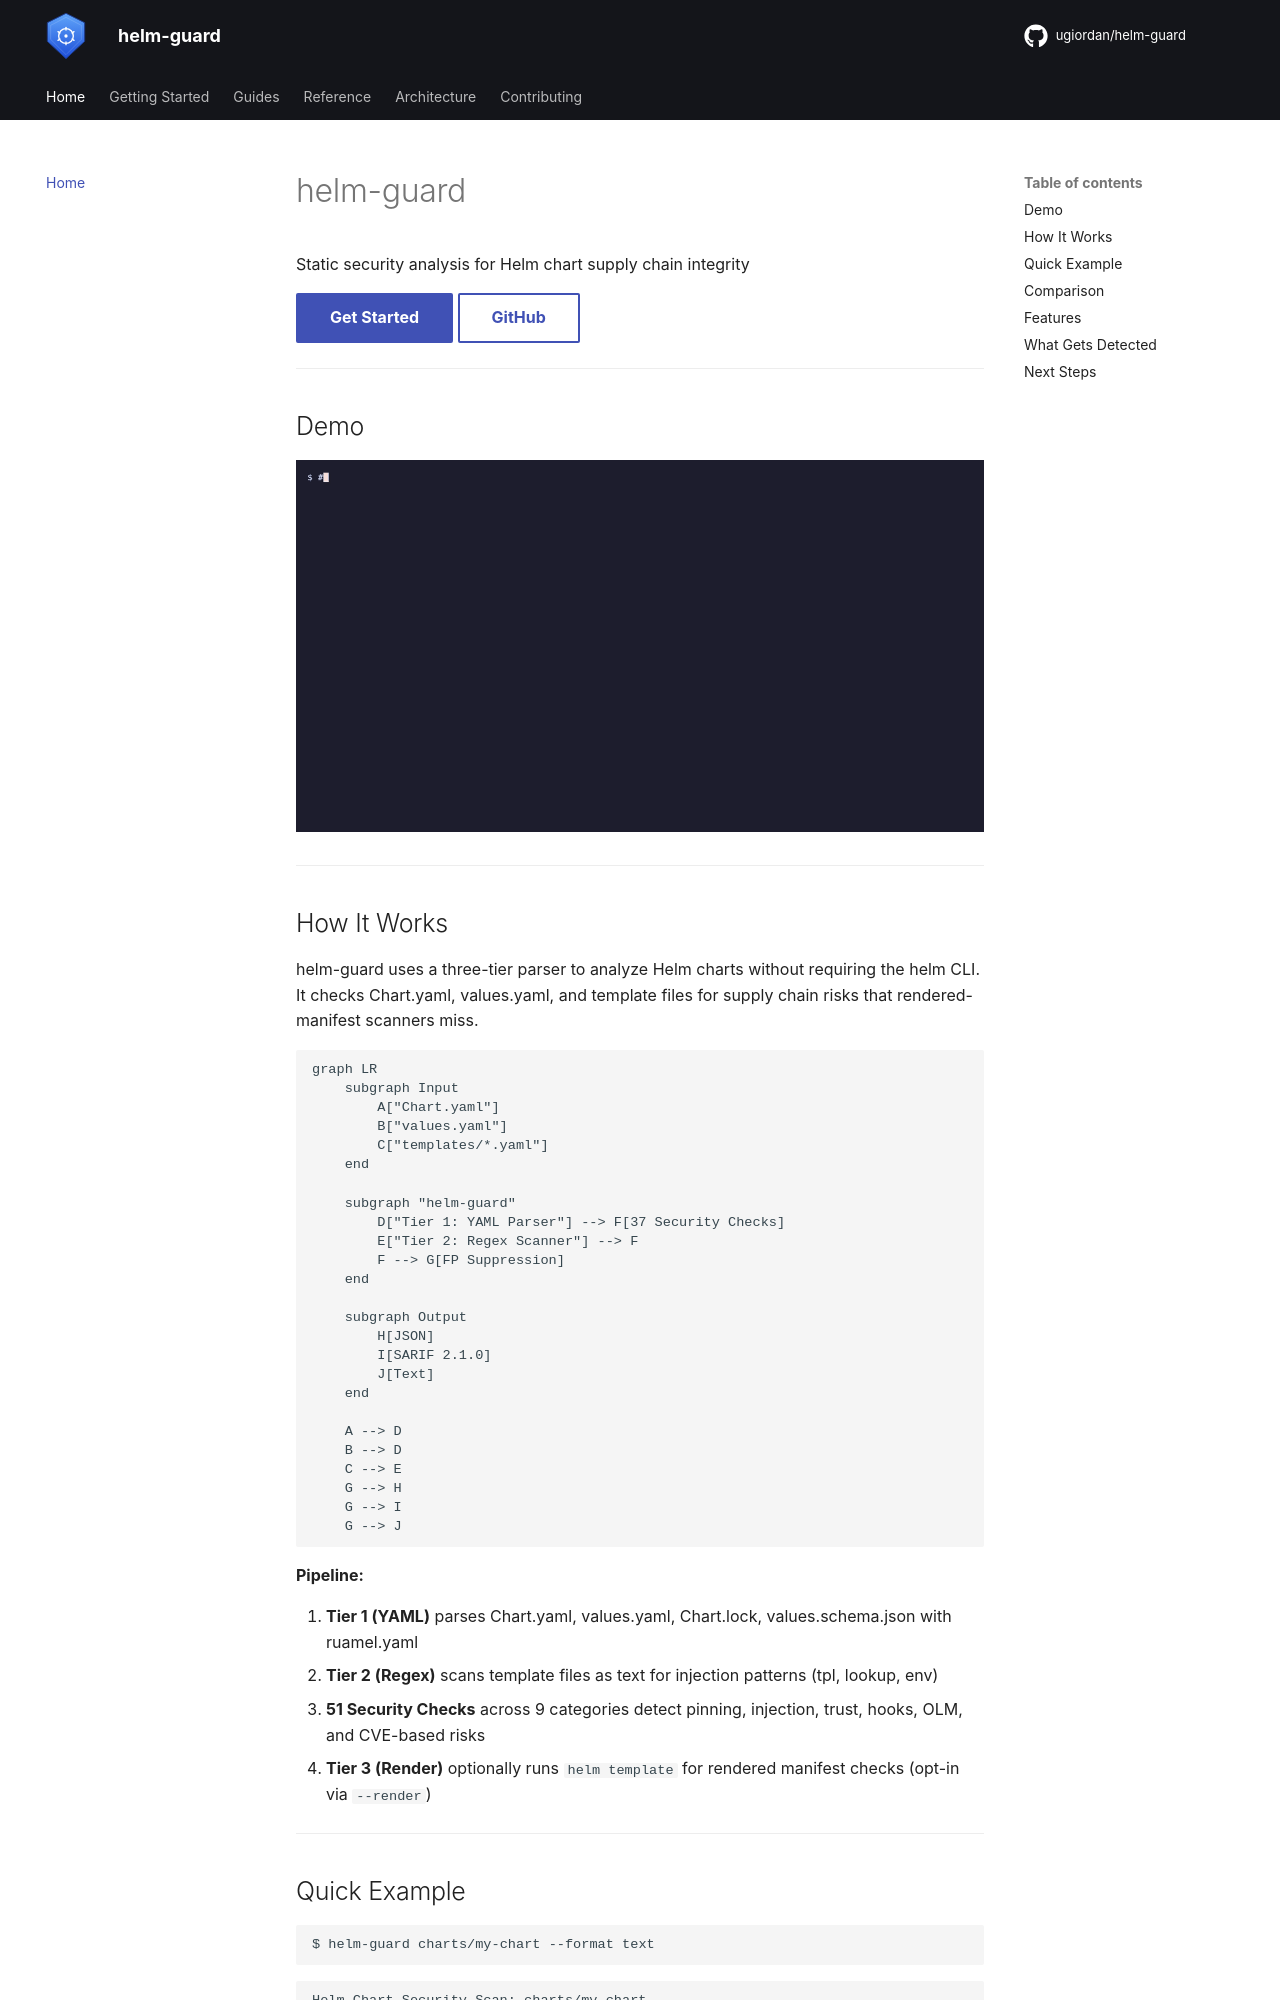

repository: ugiordan/helm-guard · page: index.html · generator: mkdocs

# helm-guard

Static security analysis for Helm chart supply chain integrity

[Get Started](getting-started/installation.md){ .md-button .md-button--primary }
[GitHub](https://github.com/ugiordan/helm-guard){ .md-button }

---

## Demo

![helm-guard demo](images/demo.gif)

---

## How It Works

helm-guard uses a three-tier parser to analyze Helm charts without requiring the helm CLI. It checks Chart.yaml, values.yaml, and template files for supply chain risks that rendered-manifest scanners miss.

```mermaid
graph LR
    subgraph Input
        A["Chart.yaml"]
        B["values.yaml"]
        C["templates/*.yaml"]
    end

    subgraph "helm-guard"
        D["Tier 1: YAML Parser"] --> F[37 Security Checks]
        E["Tier 2: Regex Scanner"] --> F
        F --> G[FP Suppression]
    end

    subgraph Output
        H[JSON]
        I[SARIF 2.1.0]
        J[Text]
    end

    A --> D
    B --> D
    C --> E
    G --> H
    G --> I
    G --> J
```

**Pipeline:**

1. **Tier 1 (YAML)** parses Chart.yaml, values.yaml, Chart.lock, values.schema.json with ruamel.yaml
2. **Tier 2 (Regex)** scans template files as text for injection patterns (tpl, lookup, env)
3. **51 Security Checks** across 9 categories detect pinning, injection, trust, hooks, OLM, and CVE-based risks
4. **Tier 3 (Render)** optionally runs `helm template` for rendered manifest checks (opt-in via `--render`)

---
